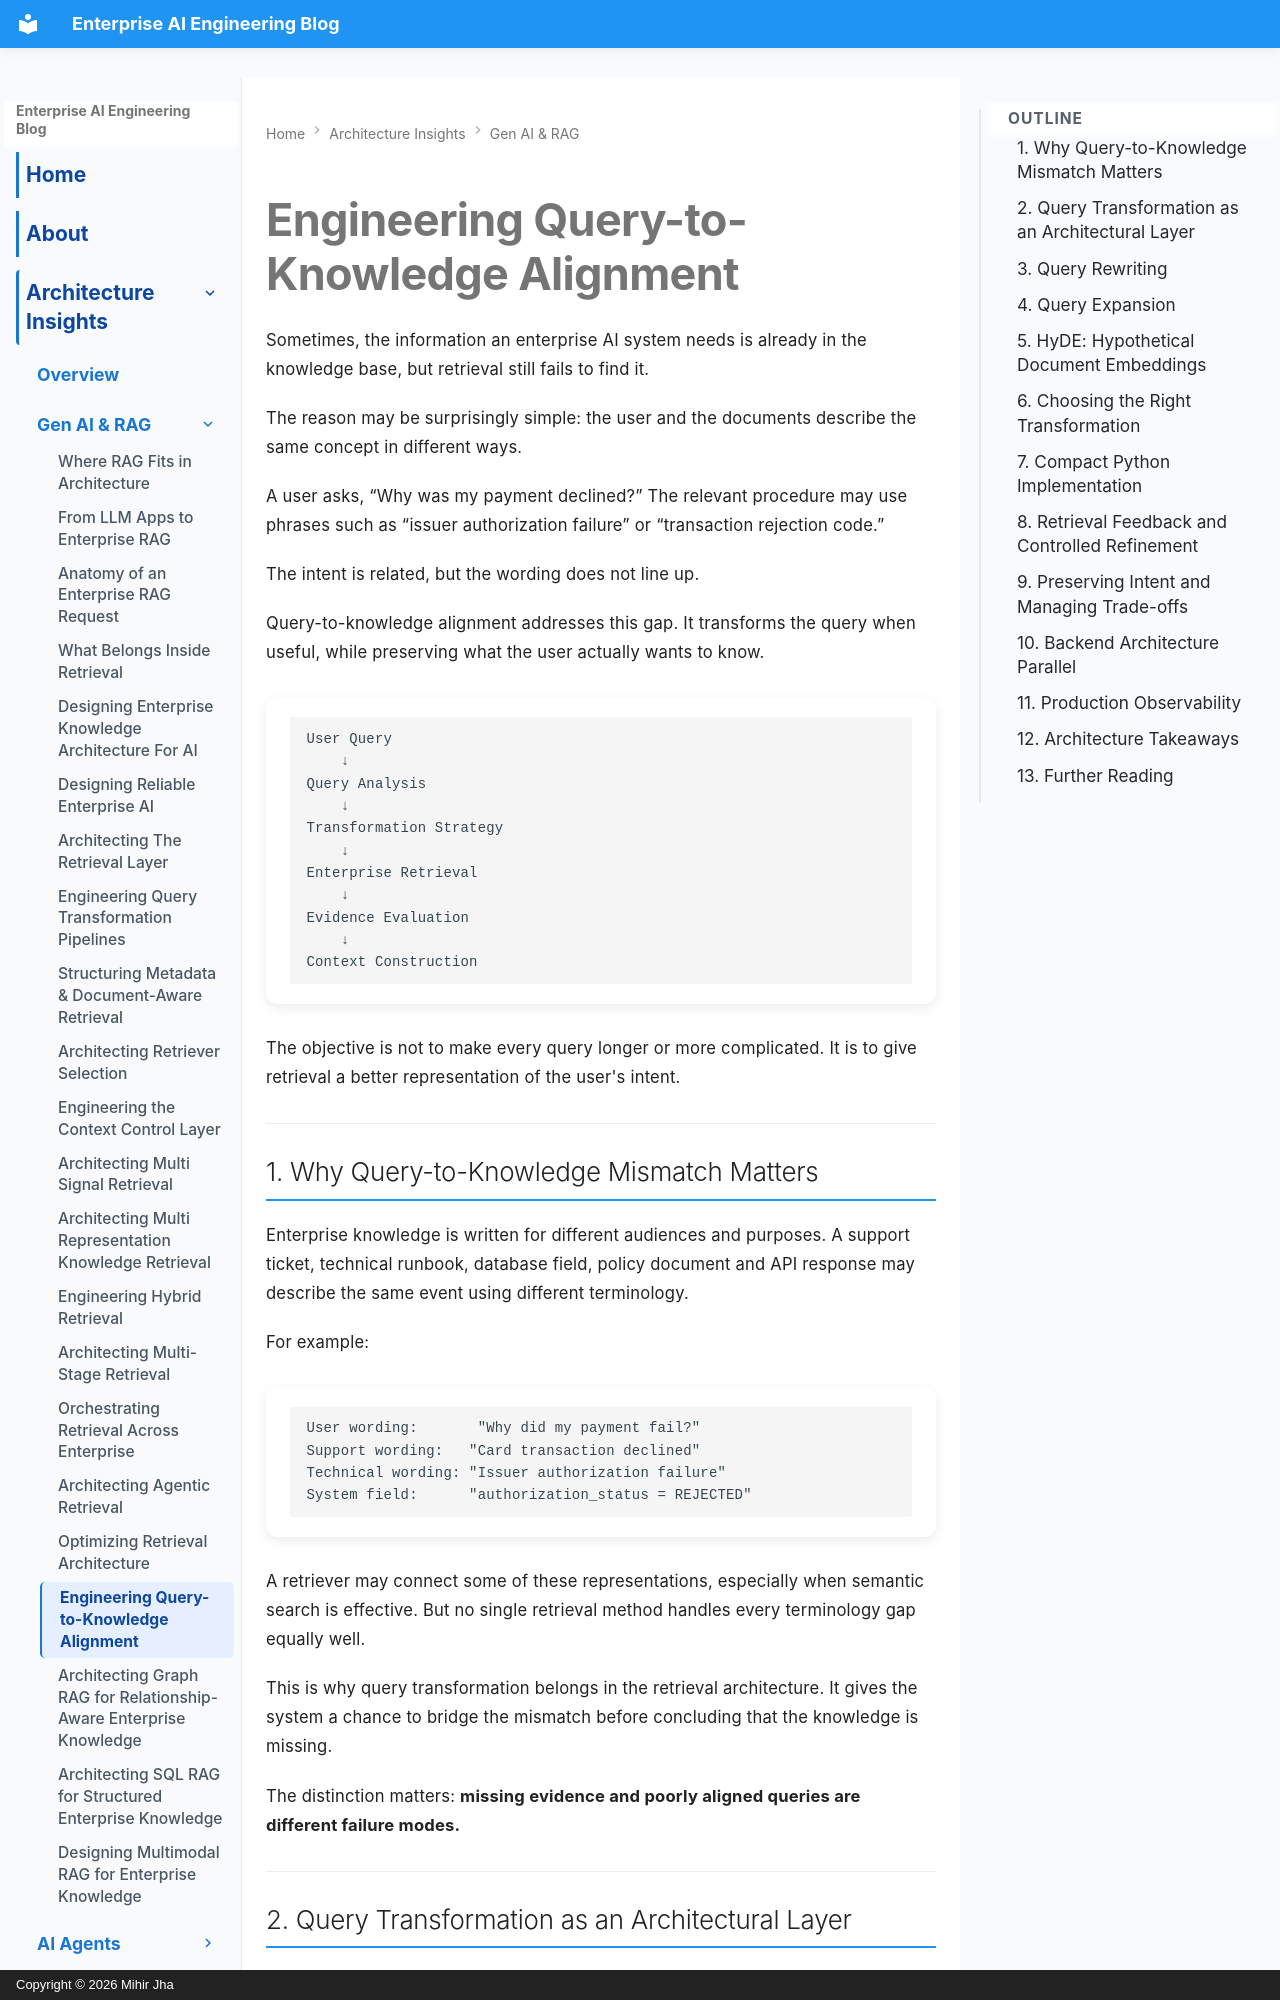

repository: MihirKJha/enterprise-ai-blog · page: architecture-insights/genai-and-rag/3.9_engineering_query_to_knowledge_alignment/index.html · generator: mkdocs · copyright: Copyright © 2026 Mihir Jha

---
title: "Engineering Query-to-Knowledge Alignment"
description: "An architecture-focused guide to query rewriting, query expansion, HyDE, retrieval feedback, and preserving user intent while aligning queries with enterprise knowledge."
keywords:
  - query-to-knowledge alignment
  - query rewriting
  - query expansion
  - HyDE
  - hypothetical document embeddings
  - enterprise RAG
  - retrieval architecture
  - semantic alignment
---

# Engineering Query-to-Knowledge Alignment

Sometimes, the information an enterprise AI system needs is already in the knowledge base, but retrieval still fails to find it.

The reason may be surprisingly simple: the user and the documents describe the same concept in different ways.

A user asks, “Why was my payment declined?” The relevant procedure may use phrases such as “issuer authorization failure” or “transaction rejection code.”

The intent is related, but the wording does not line up.

Query-to-knowledge alignment addresses this gap. It transforms the query when useful, while preserving what the user actually wants to know.

```text
User Query
    ↓
Query Analysis
    ↓
Transformation Strategy
    ↓
Enterprise Retrieval
    ↓
Evidence Evaluation
    ↓
Context Construction
```

The objective is not to make every query longer or more complicated. It is to give retrieval a better representation of the user's intent.

---

## 1. Why Query-to-Knowledge Mismatch Matters

Enterprise knowledge is written for different audiences and purposes. A support ticket, technical runbook, database field, policy document and API response may describe the same event using different terminology.

For example:

```text
User wording:       "Why did my payment fail?"
Support wording:   "Card transaction declined"
Technical wording: "Issuer authorization failure"
System field:      "authorization_status = REJECTED"
```

A retriever may connect some of these representations, especially when semantic search is effective. But no single retrieval method handles every terminology gap equally well.

This is why query transformation belongs in the retrieval architecture. It gives the system a chance to bridge the mismatch before concluding that the knowledge is missing.

The distinction matters: **missing evidence and poorly aligned queries are different failure modes.**

---
